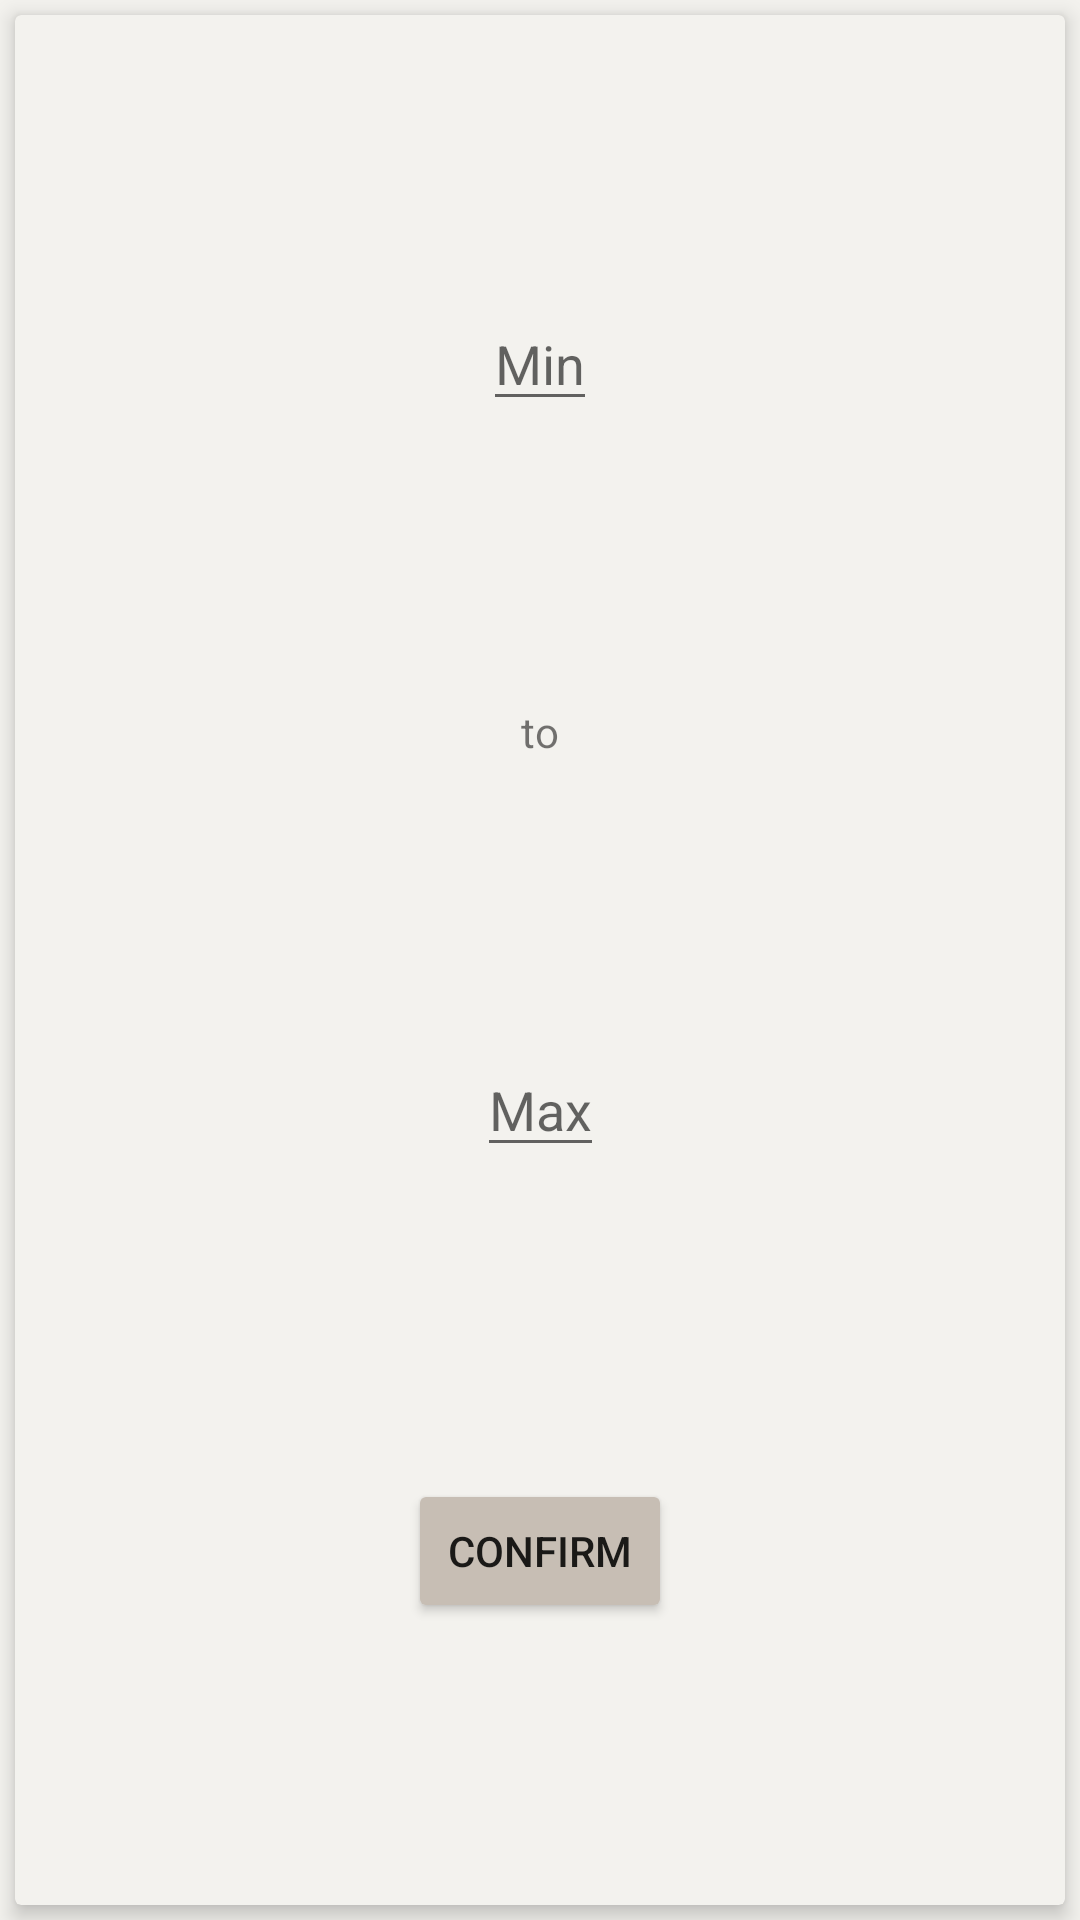

Reconstruct the res/layout file that produces this screen, plus the resources it refers to.
<!-- AndroidManifest.xml: application theme Theme.FinalNoActionBar -->
<!-- res/layout/size_filter_dropdown_layout.xml -->
<?xml version="1.0" encoding="utf-8"?>
<androidx.constraintlayout.widget.ConstraintLayout xmlns:android="http://schemas.android.com/apk/res/android"
    xmlns:app="http://schemas.android.com/apk/res-auto"
    xmlns:tools="http://schemas.android.com/tools"
    android:layout_width="match_parent"
    android:layout_height="match_parent"
    android:background="#00FFFFFF">

    <androidx.cardview.widget.CardView
        android:layout_width="match_parent"
        android:layout_height="match_parent"
        android:layout_marginStart="5dp"
        android:layout_marginTop="5dp"
        android:layout_marginEnd="5dp"
        android:layout_marginBottom="5dp"
        app:cardBackgroundColor="@color/alabaster"
        app:cardElevation="4dp"
        app:layout_constraintBottom_toBottomOf="parent"
        app:layout_constraintEnd_toEndOf="parent"
        app:layout_constraintStart_toStartOf="parent"
        app:layout_constraintTop_toTopOf="parent">

        <androidx.constraintlayout.widget.ConstraintLayout
            android:layout_width="match_parent"
            android:layout_height="match_parent">

            <EditText
                android:id="@+id/editTextStart"
                android:layout_width="wrap_content"
                android:layout_height="wrap_content"
                android:hint="Min"
                app:layout_constraintBottom_toTopOf="@+id/textViewTo"
                app:layout_constraintEnd_toEndOf="parent"
                app:layout_constraintStart_toStartOf="parent"
                app:layout_constraintTop_toTopOf="parent" />

            <TextView
                android:id="@+id/textViewTo"
                android:layout_width="wrap_content"
                android:layout_height="wrap_content"
                android:layout_gravity="center"
                android:text="to"
                app:layout_constraintBottom_toTopOf="@+id/editTextEnd"
                app:layout_constraintEnd_toEndOf="parent"
                app:layout_constraintStart_toStartOf="parent"
                app:layout_constraintTop_toBottomOf="@+id/editTextStart" />

            <EditText
                android:id="@+id/editTextEnd"
                android:layout_width="wrap_content"
                android:layout_height="wrap_content"
                android:hint="Max"
                app:layout_constraintBottom_toTopOf="@+id/buttonConfirm"
                app:layout_constraintEnd_toEndOf="parent"
                app:layout_constraintStart_toStartOf="parent"
                app:layout_constraintTop_toBottomOf="@+id/textViewTo" />

            <Button
                android:id="@+id/buttonConfirm"
                android:layout_width="wrap_content"
                android:layout_height="wrap_content"
                android:layout_marginTop="10dp"
                android:backgroundTint="@color/oat"
                android:insetBottom="0dp"
                android:text="Confirm"
                app:layout_constraintBottom_toBottomOf="parent"
                app:layout_constraintEnd_toEndOf="parent"
                app:layout_constraintStart_toStartOf="parent"
                app:layout_constraintTop_toBottomOf="@+id/editTextEnd" />
        </androidx.constraintlayout.widget.ConstraintLayout>
    </androidx.cardview.widget.CardView>

</androidx.constraintlayout.widget.ConstraintLayout>
<!-- resources referenced by this layout -->
<resources>
  <color name="alabaster">#f3f2ee</color>
  <color name="oat">#C7BEB4</color>
  <style name="Theme.FinalNoActionBar" parent="Theme.MaterialComponents.DayNight.NoActionBar">
          
          <item name="colorPrimary">@color/oat</item>
          <item name="colorPrimaryVariant">@color/brown</item>
          <item name="colorOnPrimary">@color/white</item>
          
          <item name="colorSecondary">@color/purple_200</item>
          <item name="colorSecondaryVariant">@color/purple_700</item>
          <item name="colorOnSecondary">@color/black</item>
          
          <item name="android:statusBarColor">?attr/colorPrimaryVariant</item>
          <item name="android:windowBackground">@color/alabaster</item>
  
          
          <item name="android:navigationBarColor">@color/white</item>
          <item name="android:itemBackground">@color/oat</item>
          <item name="itemIconTint">@color/oat</item>
          <item name="itemTextColor">?attr/colorPrimaryVariant</item>
  
          
      </style>
  <color name="brown">#91806d</color>
  <color name="white">#FFFFFFFF</color>
  <color name="purple_200">#FFBB86FC</color>
  <color name="purple_700">#FF3700B3</color>
  <color name="black">#FF000000</color>
</resources>
